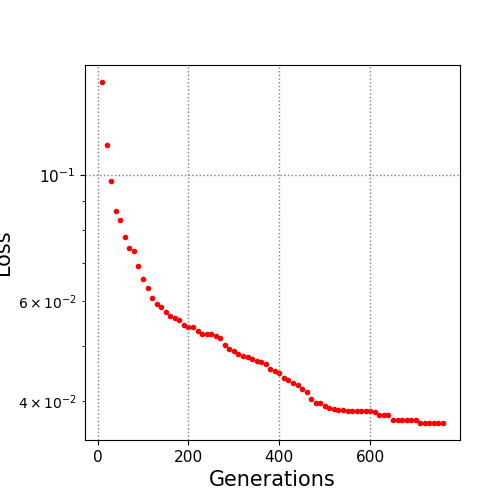

The file beside this chart, header and first rows:
10.0, 0.145698
20.0, 0.1128
30.0, 0.09771
40.0, 0.08623
50.0, 0.08336
60.0, 0.07787
70.0, 0.07445
80.0, 0.07346
90.0, 0.06908
100.0, 0.06563
110.0, 0.0631
120.0, 0.06078
130.0, 0.05921
140.0, 0.05865
150.0, 0.05731
160.0, 0.05651
170.0, 0.05588
180.0, 0.05544
190.0, 0.05438
200.0, 0.05404
210.0, 0.05404
220.0, 0.05315
230.0, 0.05241
240.0, 0.05241
250.0, 0.05241
260.0, 0.05198
270.0, 0.05163
280.0, 0.05028
290.0, 0.04944
300.0, 0.04898
310.0, 0.04842
320.0, 0.04804
330.0, 0.04787
340.0, 0.04737
350.0, 0.04712
360.0, 0.0468
370.0, 0.04648
380.0, 0.0455
390.0, 0.04521
400.0, 0.04471
410.0, 0.04385
420.0, 0.04364
430.0, 0.04296
440.0, 0.04268
450.0, 0.04197
460.0, 0.0414
470.0, 0.04039
480.0, 0.03974
490.0, 0.0397
500.0, 0.03919
510.0, 0.03885
520.0, 0.03867
530.0, 0.03858
540.0, 0.03849
550.0, 0.0384
560.0, 0.0384
570.0, 0.0384
580.0, 0.0384
590.0, 0.03837
600.0, 0.03837
610.0, 0.03829
... 15 more rows
